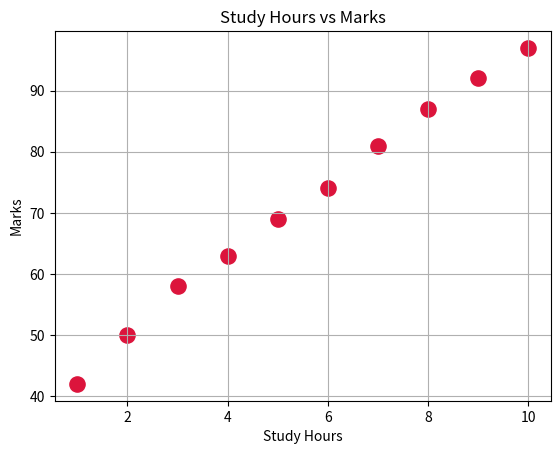

Write the Python code that produced this figure.
import matplotlib.pyplot as plt

study_hours = [1,2,3,4,5,6,7,8,9,10]

marks = [42,50,58,63,69,74,81,87,92,97]



plt.scatter(
    study_hours,
    marks,
    color="crimson",
    s=120
)

plt.title("Study Hours vs Marks")
plt.xlabel("Study Hours")
plt.ylabel("Marks")

plt.grid(True)

plt.show()
